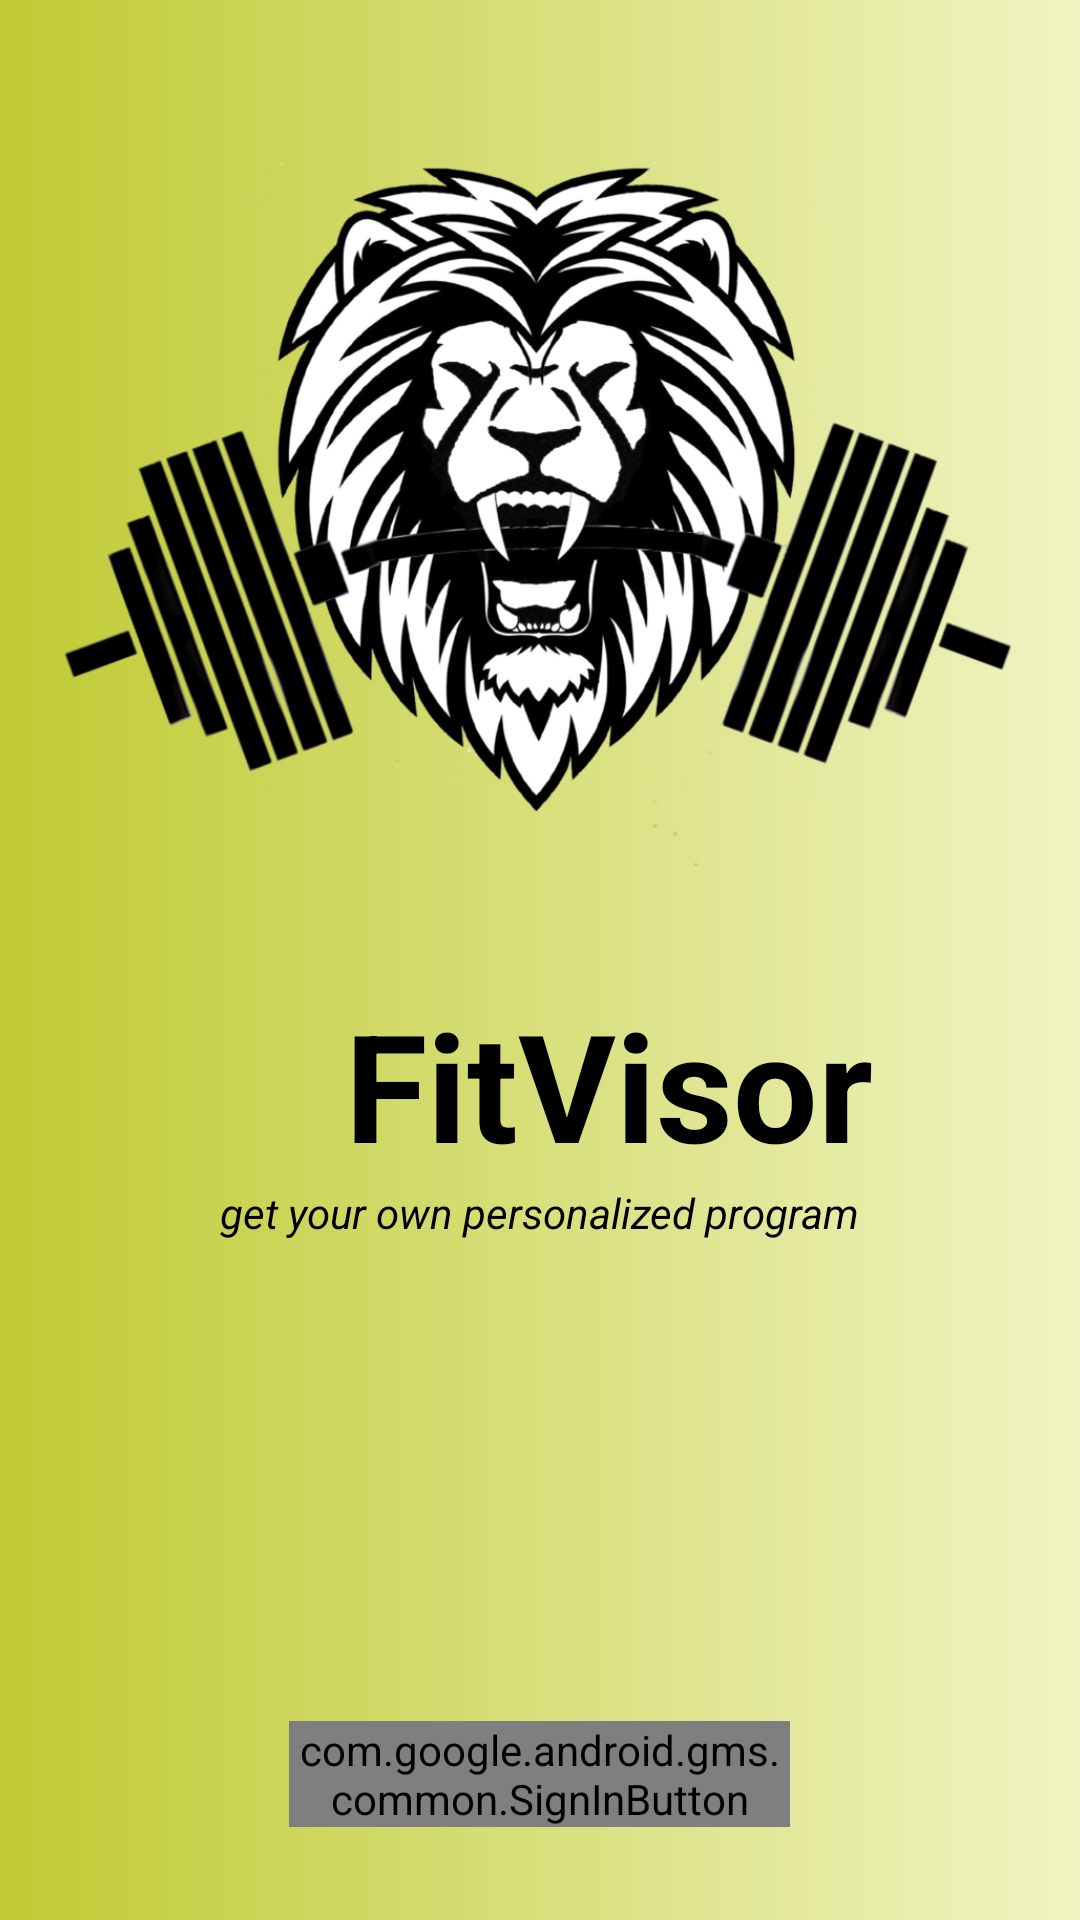

Write the Android layout XML for this screen, with the resource values it uses.
<!-- AndroidManifest.xml: application theme AppTheme -->
<!-- res/layout/activity_intro.xml -->
<?xml version="1.0" encoding="utf-8"?>
<RelativeLayout xmlns:android="http://schemas.android.com/apk/res/android"
    xmlns:tools="http://schemas.android.com/tools"
    android:layout_width="match_parent"
    android:layout_height="match_parent"
    android:background="@drawable/blue_gradient"
    tools:context=".IntroActivity">

    <ImageView
        android:id="@+id/imageView2"
        android:layout_width="350dp"
        android:layout_height="328dp"
        android:layout_alignParentTop="true"
        android:layout_centerHorizontal="true"
        android:src="@mipmap/logo" />

    <TextView
        android:layout_width="wrap_content"
        android:layout_height="wrap_content"
        android:textAppearance="?android:attr/textAppearanceLarge"
        android:text="@string/app_name"
        android:textColor="#000000"
        android:textAlignment="center"
        android:textSize="50dp"
        android:textStyle="bold"
        android:layout_marginLeft="110dp"
        android:id="@+id/textView2"
        android:layout_below="@+id/imageView2"
        android:layout_alignLeft="@+id/imageView2"
        android:layout_alignStart="@+id/imageView2" />

    <TextView
        android:layout_width="wrap_content"
        android:layout_height="wrap_content"
        android:textAppearance="?android:attr/textAppearanceSmall"
        android:text="get your own personalized program"
        android:textColor="#000000"

        android:textStyle="italic"

        android:id="@+id/textView3"
        android:layout_below="@+id/textView2"
        android:layout_centerHorizontal="true" />

    <com.google.android.gms.common.SignInButton
        android:id="@+id/googleBtn"
        android:layout_width="167dp"
        android:layout_height="wrap_content"
        android:layout_alignParentBottom="true"
        android:layout_centerHorizontal="true"
        android:layout_marginBottom="31dp" />


</RelativeLayout>
<!-- resources referenced by this layout -->
<resources>
  <!-- drawable blue_gradient (drawable-v24) -->
  <?xml version="1.0" encoding="utf-8"?>
  <selector xmlns:android="http://schemas.android.com/apk/res/android">
      <item>
          <shape>
              <gradient android:angle="180" android:startColor="#F0F4C3" android:endColor="#C0CA33"/>
          </shape>
      </item>
  </selector>
  <!-- mipmap logo: jpg bitmap (drawable-v24, 74896 bytes) -->
  <string name="app_name" tools:override="true">FitVisor</string>
  <style name="AppTheme" parent="Theme.AppCompat.Light.DarkActionBar">
          
          <item name="colorPrimary">#CDDC39</item>
          <item name="colorPrimaryDark">#C0CA33</item>
          <item name="colorAccent">#03A9F4</item>
      </style>
</resources>
